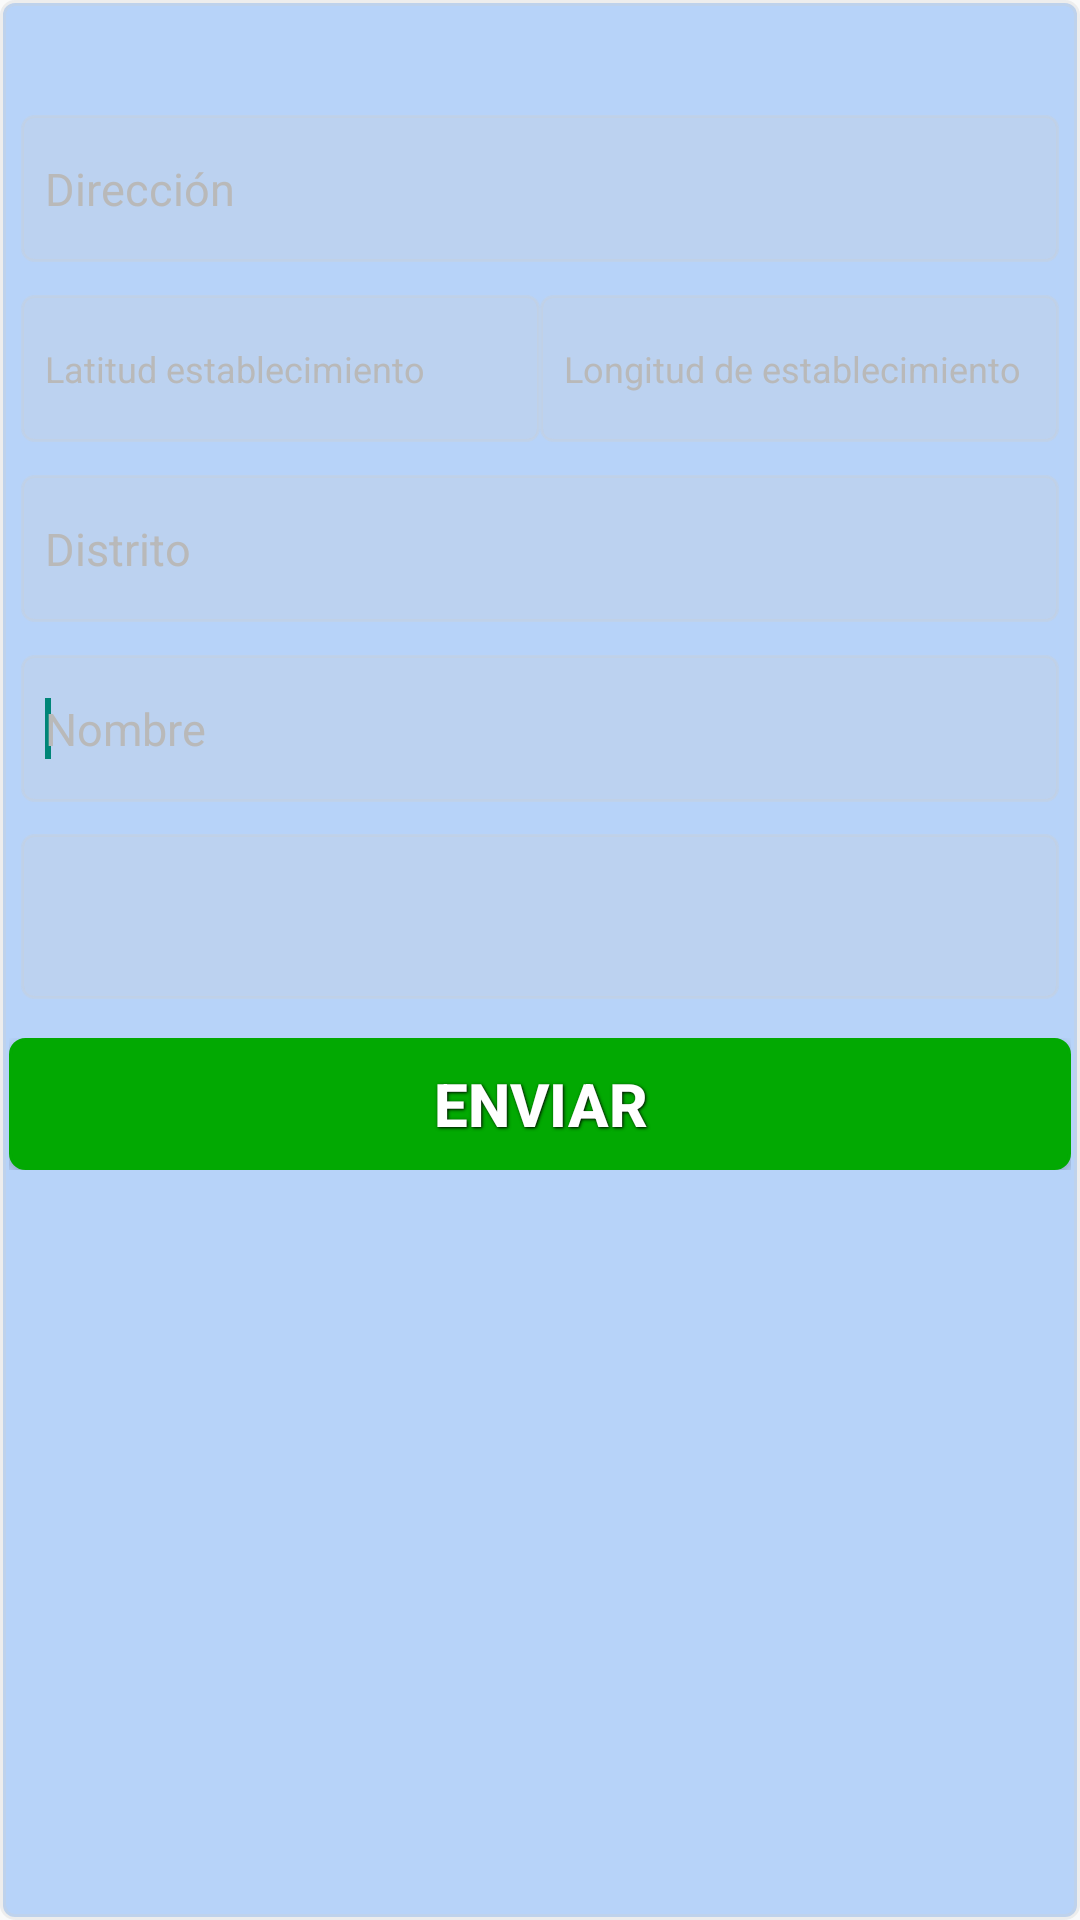

Layout XML and referenced resources for this Android screen:
<!-- AndroidManifest.xml: application theme CustomActionBarTheme -->
<!-- res/layout/popup_agregar_establecimiento.xml -->
<?xml version="1.0" encoding="utf-8"?>

<RelativeLayout xmlns:android="http://schemas.android.com/apk/res/android"
    android:layout_width="match_parent"
    android:layout_height="wrap_content"
    android:background="@drawable/popup_calificacion_shape"
    android:orientation="vertical" >

    <LinearLayout
        android:layout_width="match_parent"
        android:layout_height="wrap_content"
        android:orientation="vertical" >

        <LinearLayout
            android:layout_width="match_parent"
            android:layout_height="wrap_content"
            android:orientation="vertical" >

            <LinearLayout
                android:id="@+id/lay_btn_comen"
                android:layout_width="fill_parent"
                android:layout_height="wrap_content"
                android:gravity="right"
                android:orientation="horizontal" >

                <Button
                    android:id="@+id/btn_cancel_local"
                    android:layout_width="32dp"
                    android:layout_height="32dp"
                    android:layout_margin="3dp"
                    android:background="@drawable/ic_action_cancel"
                    android:onClick="cancelarEnvioClick" />
            </LinearLayout>

            <LinearLayout
                android:id="@+id/lay_comen_insertar"
                android:layout_width="match_parent"
                android:layout_height="50dp"
                android:layout_gravity="center_horizontal"
                android:layout_marginBottom="10dp"
                android:layout_marginLeft="7dp"
                android:layout_marginRight="7dp"
                android:gravity="center"
                android:orientation="horizontal" >

                <EditText
                    android:id="@+id/et_direccion"
                    style="@style/comentario"
                    android:layout_width="250dp"
                    android:layout_height="49dp"
                    android:layout_gravity="center_vertical"
                    android:layout_weight="0.56"
                    android:background="@drawable/edit_text_shape"
                    android:ems="10"
                    android:hint="Dirección"
                    android:inputType="textMultiLine"
                    android:paddingLeft="8dp"
                    android:textColor="@color/whitesmoke" >

                    <requestFocus />
                </EditText>
            </LinearLayout>

            <LinearLayout
                android:id="@+id/lay_comen_insertar"
                android:layout_width="match_parent"
                android:layout_height="50dp"
                android:layout_gravity="center_horizontal"
                android:layout_marginBottom="10dp"
                android:layout_marginLeft="7dp"
                android:layout_marginRight="7dp"
                android:gravity="center"
                android:orientation="horizontal" >

                <EditText
                    android:id="@+id/et_latitude"
                    style="@style/comentario"
                    android:layout_width="250dp"
                    android:layout_height="49dp"
                    android:layout_gravity="center_vertical"
                    android:layout_weight="0.56"
                    android:background="@drawable/edit_text_shape"
                    android:ems="10"
                    android:hint="Latitud establecimiento"
                    android:inputType="textMultiLine"
                    android:paddingLeft="8dp"
                    android:textColor="#dfdbdb"
                    android:textSize="12sp" >

                    <requestFocus />
                </EditText>

                <EditText
                    android:id="@+id/et_longitude"
                    style="@style/comentario"
                    android:layout_width="250dp"
                    android:layout_height="49dp"
                    android:layout_gravity="center_vertical"
                    android:layout_weight="0.56"
                    android:background="@drawable/edit_text_shape"
                    android:ems="10"
                    android:hint="Longitud de establecimiento"
                    android:inputType="textMultiLine"
                    android:paddingLeft="8dp"
                    android:textColor="#dfdbdb"
                    android:textSize="12sp" >

                    <requestFocus />
                </EditText>
            </LinearLayout>

            <LinearLayout
                android:id="@+id/lay_comen_insertar"
                android:layout_width="match_parent"
                android:layout_height="50dp"
                android:layout_gravity="center_horizontal"
                android:layout_marginBottom="10dp"
                android:layout_marginLeft="7dp"
                android:layout_marginRight="7dp"
                android:gravity="center"
                android:orientation="horizontal" >

                <EditText
                    android:id="@+id/et_distrito"
                    style="@style/comentario"
                    android:layout_width="250dp"
                    android:layout_height="49dp"
                    android:layout_gravity="center_vertical"
                    android:layout_weight="0.56"
                    android:background="@drawable/edit_text_shape"
                    android:ems="10"
                    android:hint="Distrito"
                    android:inputType="textMultiLine"
                    android:paddingLeft="8dp"
                    android:textColor="@color/whitesmoke" >

                    <requestFocus />
                </EditText>
            </LinearLayout>

            <LinearLayout
                android:id="@+id/lay_comen_insertar"
                android:layout_width="match_parent"
                android:layout_height="50dp"
                android:layout_gravity="center_horizontal"
                android:layout_marginBottom="10dp"
                android:layout_marginLeft="7dp"
                android:layout_marginRight="7dp"
                android:gravity="center"
                android:orientation="horizontal" >

                <EditText
                    android:id="@+id/et_nombre"
                    style="@style/comentario"
                    android:layout_width="250dp"
                    android:layout_height="49dp"
                    android:layout_gravity="center_vertical"
                    android:layout_weight="0.56"
                    android:background="@drawable/edit_text_shape"
                    android:ems="10"
                    android:hint="Nombre"
                    android:inputType="textMultiLine"
                    android:paddingLeft="8dp"
                    android:textColor="@color/whitesmoke" >

                    <requestFocus />
                </EditText>
            </LinearLayout>

            <LinearLayout
                android:id="@+id/lay_comen_listar"
                android:layout_width="match_parent"
                android:layout_height="wrap_content"
                android:layout_gravity="bottom"
                android:orientation="vertical" >

                <LinearLayout
                    android:layout_width="match_parent"
                    android:layout_height="match_parent"
                    android:layout_marginBottom="10dp"
                    android:layout_marginLeft="7dp"
                    android:layout_marginRight="7dp"
                    android:orientation="vertical" >

                    <Spinner
                        android:id="@+id/spin_distritos"
                        style="@style/comentario"
                        android:layout_width="match_parent"
                        android:layout_height="55dp"
                        android:background="@drawable/edit_text_shape"
                        android:paddingLeft="8dp"
                        android:textColor="#ff0000" />
                </LinearLayout>
            </LinearLayout>

            <LinearLayout
                android:layout_width="match_parent"
                android:layout_height="wrap_content"
                android:padding="3dp" >

                <Button
                    android:id="@+id/btn_send_local"
                    style="@style/button_text"
                    android:layout_width="match_parent"
                    android:layout_height="44dp"
                    android:background="@drawable/selector_button_green"
                    android:text="Enviar" />
            </LinearLayout>
        </LinearLayout>
    </LinearLayout>

</RelativeLayout>
<!-- resources referenced by this layout -->
<resources>
  <color name="whitesmoke">#F5F5F5</color>
  <!-- drawable edit_text_shape (drawable) -->
  <?xml version="1.0" encoding="utf-8"?>
  
  <shape xmlns:android="http://schemas.android.com/apk/res/android"
      android:padding="10dp"
      android:shape="rectangle" >
  
      <solid android:color="#33cccccc" />
  
      <corners
          android:bottomLeftRadius="4dp"
          android:bottomRightRadius="4dp"
          android:topLeftRadius="4dp"
          android:topRightRadius="4dp" />
  
      <stroke
          android:width="1dp"
          android:color="#4Dcccccc" />
  
  </shape>
  <!-- drawable popup_calificacion_shape (drawable) -->
  <?xml version="1.0" encoding="utf-8"?>
  
  <shape xmlns:android="http://schemas.android.com/apk/res/android"
      android:padding="10dp"
      android:shape="rectangle" >
  
      <solid android:color="#50247CF4" />
  
      <corners
          android:bottomLeftRadius="4dp"
          android:bottomRightRadius="4dp"
          android:topLeftRadius="4dp"
          android:topRightRadius="4dp" />
  
      <stroke
          android:width="2dp"
          android:color="#4Dcccccc" />
  
  </shape>
  <style name="comentario" parent="android:Widget.EditText">
      	<item name="android:textColorHint">#b9b9b9</item>
      	<item name="android:textSize">15sp</item>
      	<item name="android:layout_height">50dp</item>
      	<item name="android:shadowColor">#FFFFFF</item>
      	<item name="android:textColor">@color/my_blue</item>
      	<item name="android:paddingLeft">7dp</item>
  	</style>
  <style name="CustomActionBarTheme" parent="@style/Theme.AppCompat.Light.DarkActionBar">
          <item name="android:actionDropDownStyle">@style/DropDownNav.Baseappradetheme</item>
  
  
          <item name="android:actionBarStyle">@style/MyActionBar</item>
          <item name="actionBarStyle">@style/MyActionBar</item>
          <item name="android:windowActionBarOverlay">true</item>
          
                  
          
          <item name="android:actionBarWidgetTheme">@style/Theme.Baseappradetheme.Widget</item>
      </style>
  <color name="my_blue">#428BCA</color>
  <style name="DropDownNav.Baseappradetheme" parent="@android:style/Widget.Holo.Spinner">
          <item name="android:background">@drawable/spinner_background_ab_baseappradetheme</item>
          <item name="android:popupBackground">@drawable/menu_dropdown_panel_baseappradetheme</item>
          <item name="android:dropDownSelector">@drawable/selectable_background_baseappradetheme</item>
      </style>
  <style name="Theme.Baseappradetheme.Widget" parent="@android:style/Theme.Holo">
          <item name="android:popupMenuStyle">@style/PopupMenu.Baseappradetheme</item>
          <item name="android:dropDownListViewStyle">@style/DropDownListView.Baseappradetheme</item>
      </style>
  <color name="my_gray_light">#80B9B9B9</color>
  <style name="MyTheme.ActionBar.TitleTextStyle" parent="@android:style/TextAppearance">
          <item name="android:textColor">@color/my_blue</item>
          <item name="android:textSize">15sp</item>
      </style>
  <style name="MyTheme.ActionBar.SubTitleStyle" parent="@android:style/TextAppearance">
          <item name="android:textColor">@color/my_blue</item>
          <item name="android:textSize">12sp</item>
      </style>
  <style name="PopupMenu.Baseappradetheme" parent="@android:style/Widget.Holo.ListPopupWindow">
          <item name="android:popupBackground">@drawable/menu_dropdown_panel_baseappradetheme</item>	
      </style>
  <style name="DropDownListView.Baseappradetheme" parent="@android:style/Widget.Holo.ListView.DropDown">
          <item name="android:listSelector">@drawable/selectable_background_baseappradetheme</item>
      </style>
</resources>
